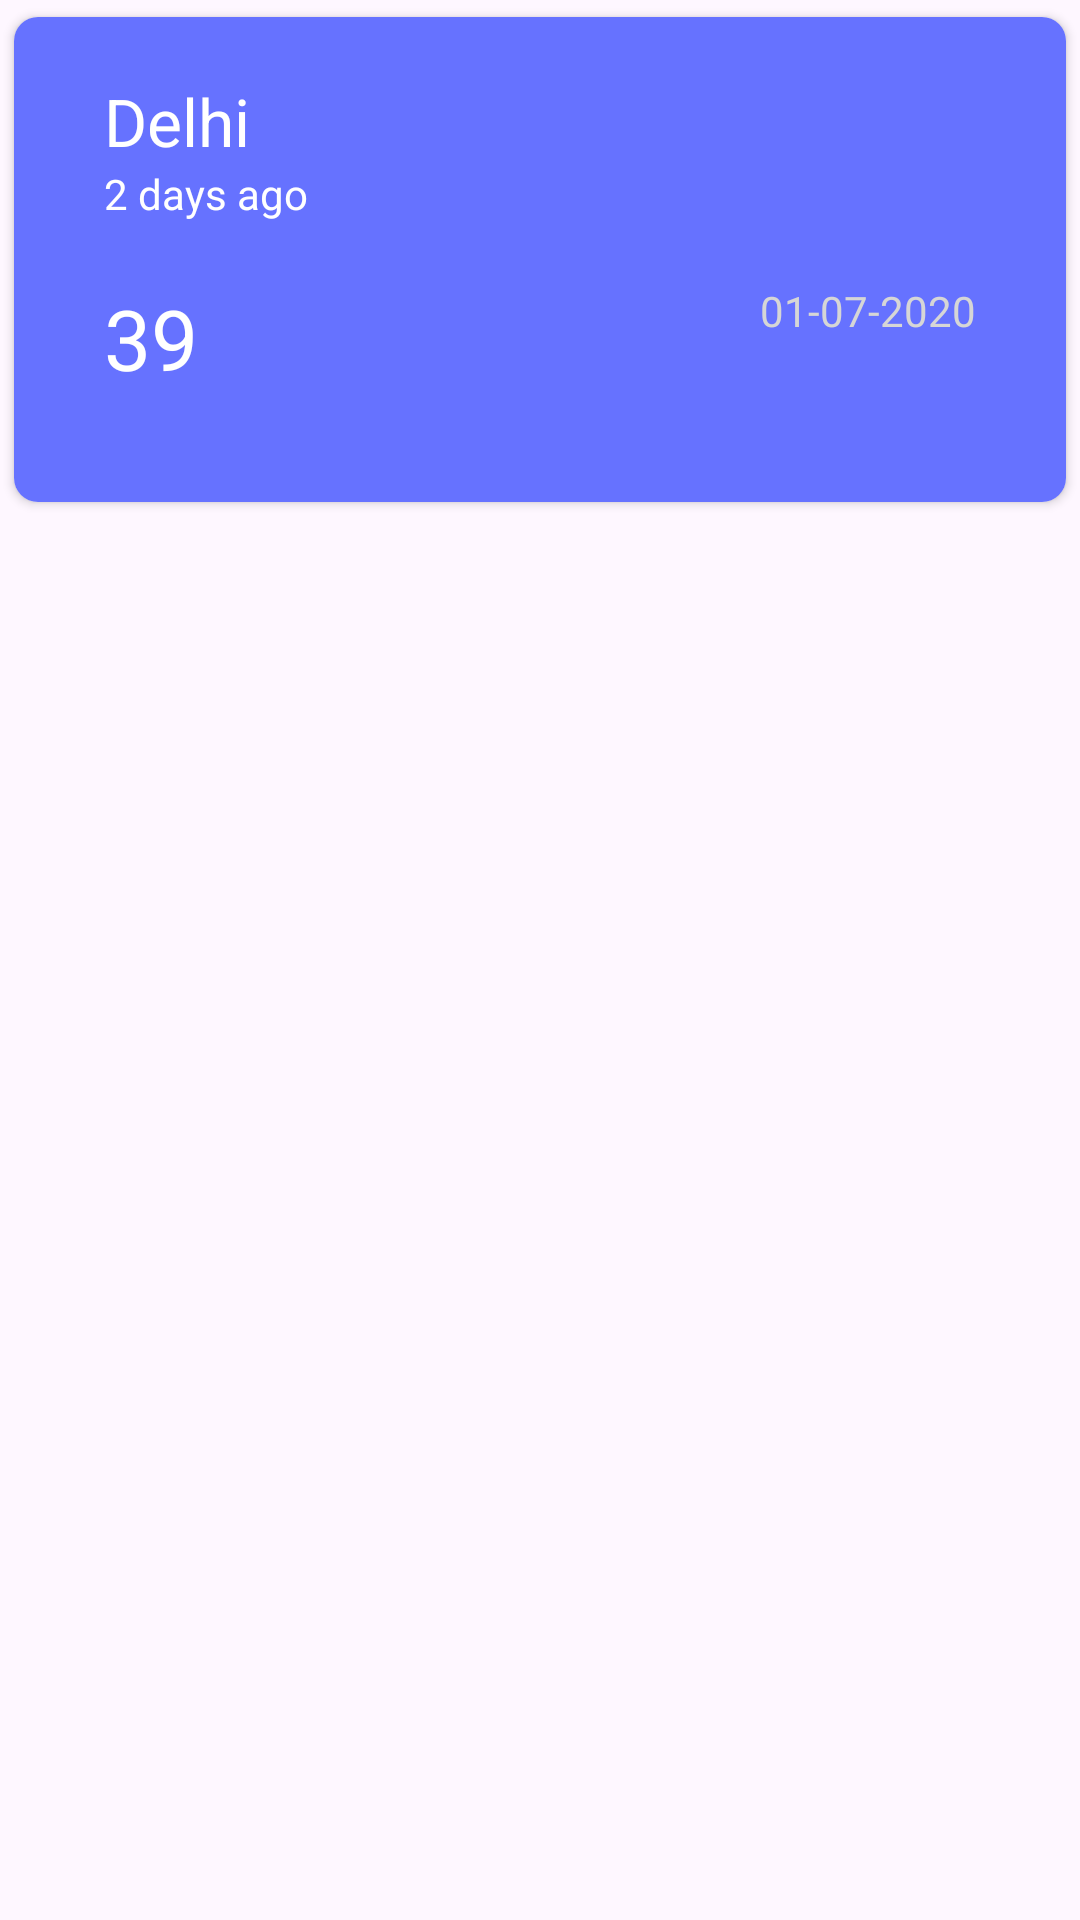

This screen was rendered from an Android layout file. Write that file and the resources it references.
<!-- AndroidManifest.xml: application theme Theme.Wasooli_aab -->
<!-- res/layout/rv_employee_row_item.xml -->
<?xml version="1.0" encoding="utf-8"?>
<LinearLayout xmlns:android="http://schemas.android.com/apk/res/android"
    android:layout_width="match_parent"
    android:layout_height="wrap_content"
    xmlns:app="http://schemas.android.com/apk/res-auto"
    android:orientation="vertical">



    <androidx.cardview.widget.CardView
        android:layout_width="match_parent"
        android:layout_height="173dp"
        app:cardUseCompatPadding="true"
        app:cardCornerRadius="8dp">

        <LinearLayout
            android:layout_width="match_parent"
            android:layout_height="match_parent"
            android:background="@color/primary_color"
            android:orientation="vertical">

            <LinearLayout
                android:layout_width="match_parent"
                android:layout_height="wrap_content"
                android:layout_marginStart="30dp"
                android:layout_marginTop="20dp"
                android:layout_marginEnd="30dp"
                android:orientation="horizontal">

                <LinearLayout
                    android:layout_width="wrap_content"
                    android:layout_height="wrap_content"
                    android:orientation="vertical">

                    <TextView
                        android:id="@+id/tv_name"
                        android:layout_width="wrap_content"
                        android:layout_height="wrap_content"
                        android:text="Delhi"
                        android:textColor="@color/white"
                        android:textSize="22sp" />

                    <TextView
                        android:id="@+id/tv_address"
                        android:layout_width="wrap_content"
                        android:layout_height="wrap_content"
                        android:text="2 days ago"
                        android:textColor="@color/white"
                        android:textSize="14sp" />
                </LinearLayout>

            </LinearLayout>

            <LinearLayout
                android:layout_width="match_parent"
                android:layout_height="match_parent"
                android:layout_marginStart="30dp"
                android:layout_marginTop="20dp"
                android:layout_marginEnd="30dp"
                android:orientation="horizontal">

                <TextView
                    android:id="@+id/tv_cell"
                    android:layout_width="wrap_content"
                    android:layout_height="wrap_content"
                    android:text="39"
                    android:textColor="@color/white"
                    android:textSize="28sp" />












                <RelativeLayout
                    android:layout_width="match_parent"
                    android:layout_height="match_parent">

                    <TextView
                        android:id="@+id/tv_date"
                        android:layout_width="wrap_content"
                        android:layout_height="wrap_content"
                        android:layout_alignParentEnd="true"
                        android:layout_marginStart="6dp"
                        android:text="01-07-2020"
                        android:textColor="#D6D6D6"
                        android:textSize="14sp" />
                </RelativeLayout>
            </LinearLayout>
        </LinearLayout>
    </androidx.cardview.widget.CardView>


































































































</LinearLayout>
<!-- resources referenced by this layout -->
<resources>
  <color name="accent_color">#FFFADD</color>
  <color name="primary_color">#6672ff</color>
  <color name="white">#FFFFFFFF</color>
  <style name="Theme.Wasooli_aab" parent="Base.Theme.Wasooli_aab" />
  <style name="Base.Theme.Wasooli_aab" parent="Theme.Material3.DayNight.NoActionBar">
          
          
      </style>
</resources>
